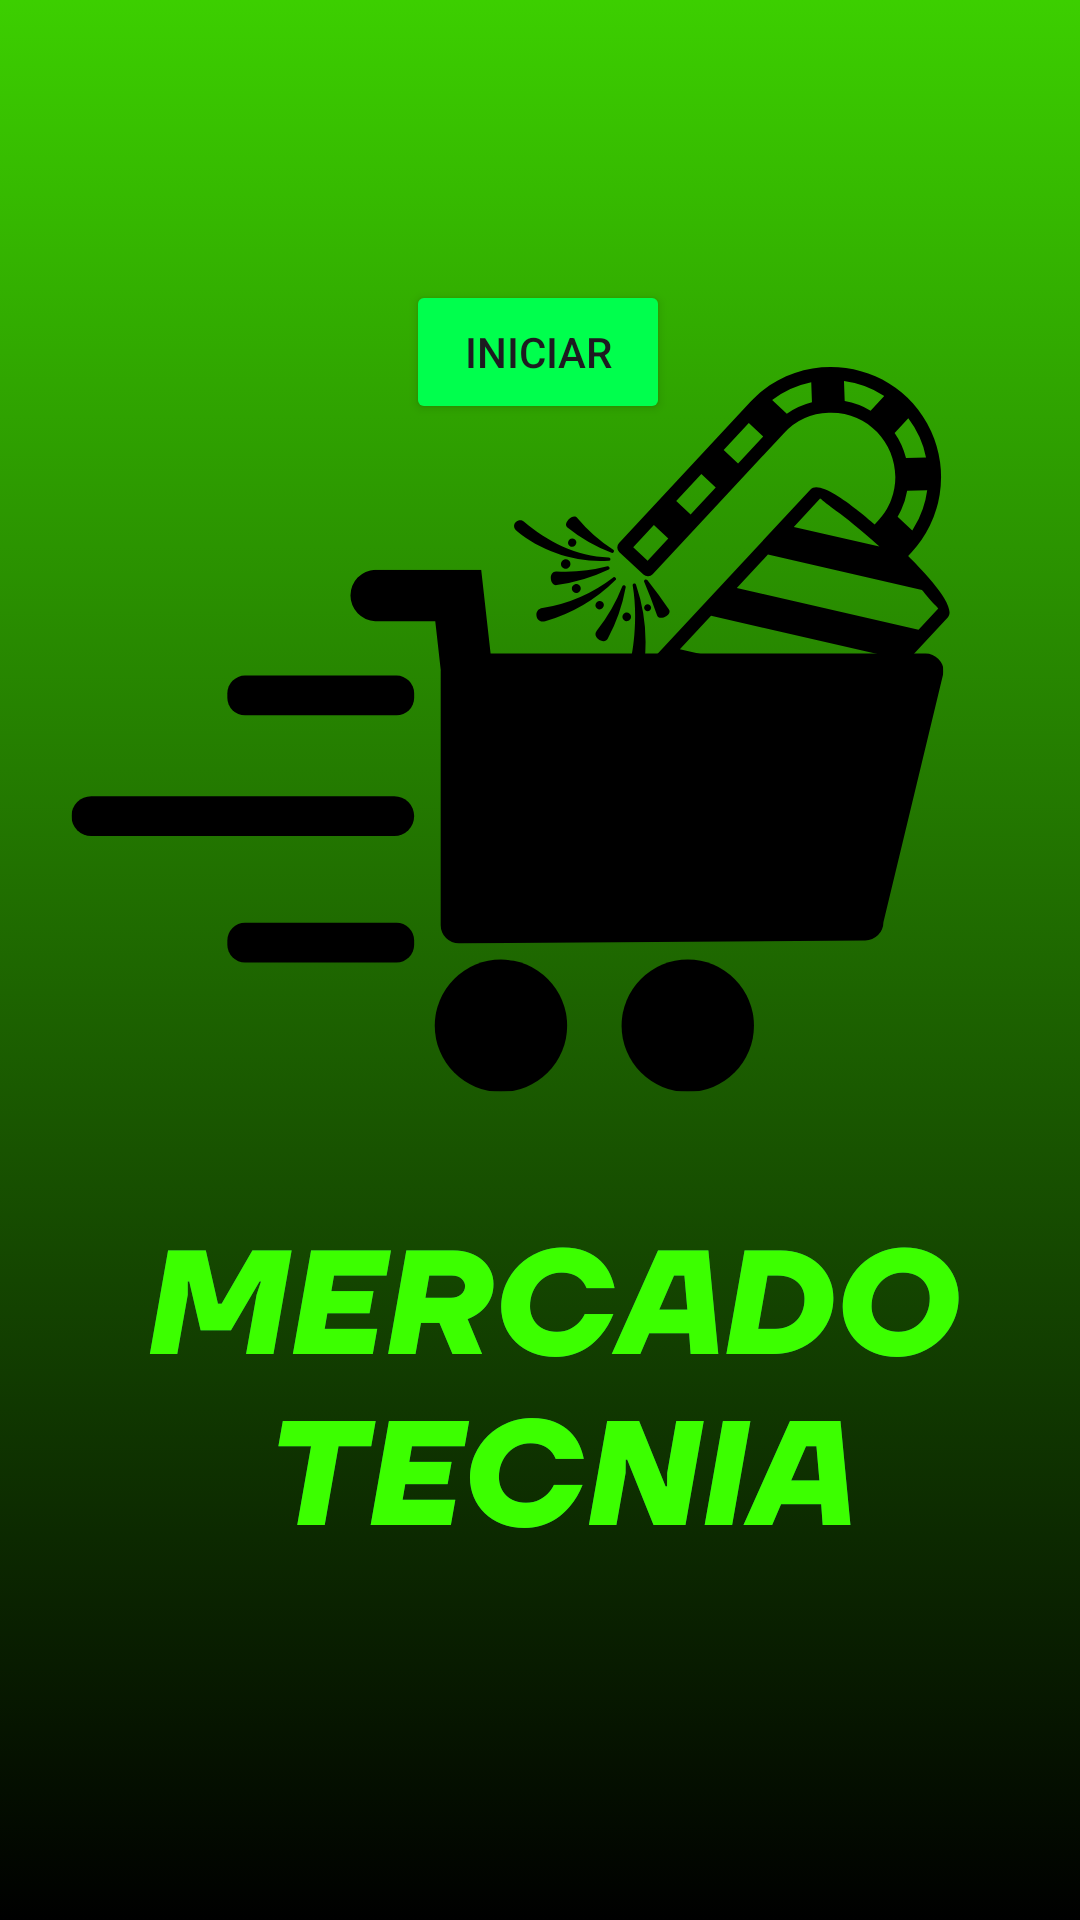

Reconstruct the res/layout file that produces this screen, plus the resources it refers to.
<!-- AndroidManifest.xml: application theme Theme.OriginMercadoTecnia -->
<!-- res/layout/activity_main.xml -->
<?xml version="1.0" encoding="utf-8"?>
<androidx.constraintlayout.widget.ConstraintLayout xmlns:android="http://schemas.android.com/apk/res/android"
    xmlns:app="http://schemas.android.com/apk/res-auto"
    xmlns:tools="http://schemas.android.com/tools"
    android:id="@+id/main"
    android:layout_width="match_parent"
    android:layout_height="match_parent"
    android:startColor="@color/green"
    android:endColor="@color/black"
    tools:context=".MainActivity">

    <ImageView
        android:id="@+id/imageView"
        android:layout_width="wrap_content"
        android:layout_height="wrap_content"
        app:layout_constraintBottom_toBottomOf="parent"
        app:layout_constraintEnd_toEndOf="parent"
        app:layout_constraintHorizontal_bias="0.0"
        app:layout_constraintStart_toStartOf="parent"
        app:layout_constraintTop_toTopOf="parent"
        app:srcCompat="@drawable/mercado__1_" />

    <Button
        android:id="@+id/button"
        android:layout_width="wrap_content"
        android:layout_height="wrap_content"
        android:layout_marginTop="80dp"
        android:backgroundTint="@color/opaque_light_green"
        android:onClick="login"
        android:text="@string/btnIniciar"
        app:layout_constraintBottom_toBottomOf="parent"
        app:layout_constraintEnd_toEndOf="parent"
        app:layout_constraintHorizontal_bias="0.498"
        app:layout_constraintStart_toStartOf="parent"
        app:layout_constraintTop_toTopOf="@+id/imageView"
        app:layout_constraintVertical_bias="0.026" />

</androidx.constraintlayout.widget.ConstraintLayout>
<!-- resources referenced by this layout -->
<resources>
  <color name="black">#171718</color>
  <color name="green">#3CFF00</color>
  <color name="opaque_light_green">#00FF4D</color>
  <!-- drawable mercado__1_: png bitmap (drawable, 89418 bytes) -->
  <string name="btnIniciar">Iniciar</string>
  <style name="Theme.OriginMercadoTecnia" parent="Base.Theme.OriginMercadoTecnia" />
  <style name="Base.Theme.OriginMercadoTecnia" parent="Theme.Material3.DayNight.NoActionBar">
          
  
          
      </style>
</resources>
